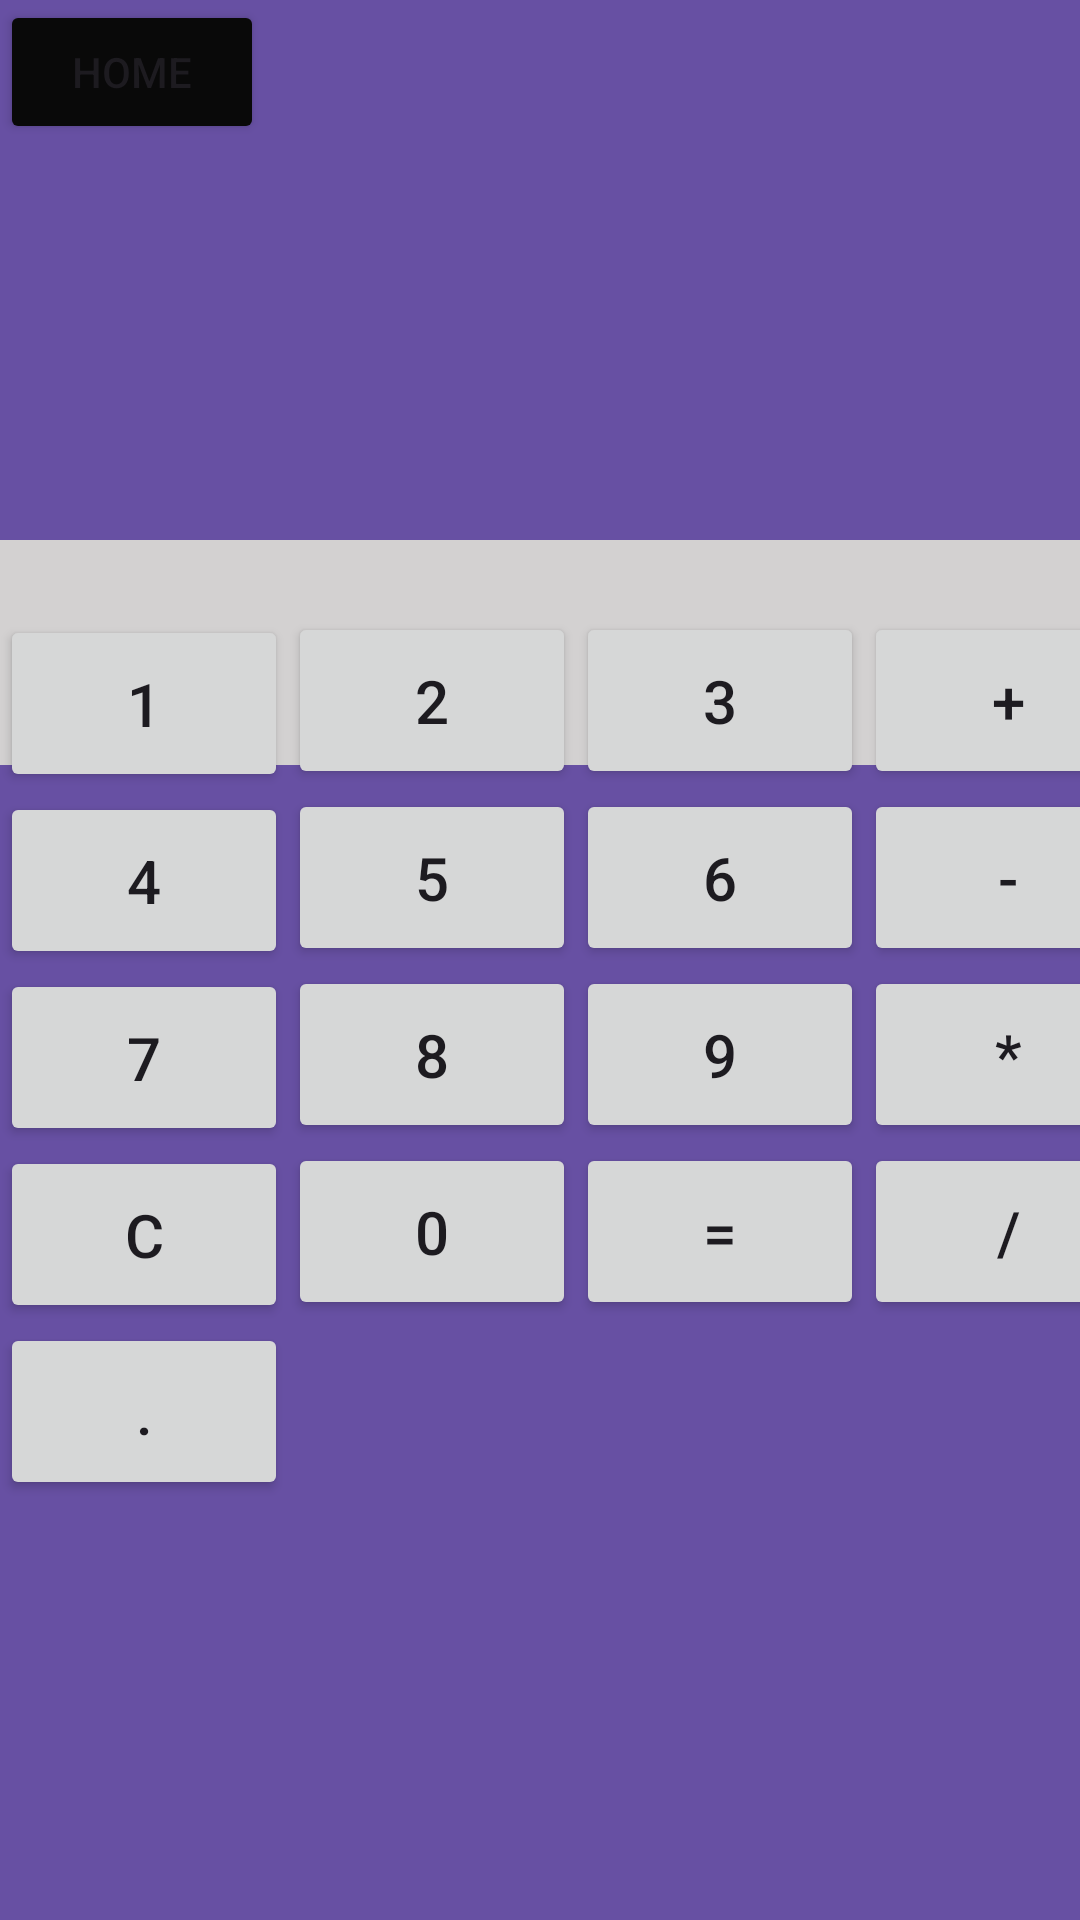

This screen was rendered from an Android layout file. Write that file and the resources it references.
<!-- AndroidManifest.xml: application theme Theme.Clicker -->
<!-- res/layout/activity_main2.xml -->
<?xml version="1.0" encoding="utf-8"?>
<androidx.constraintlayout.widget.ConstraintLayout xmlns:android="http://schemas.android.com/apk/res/android"
    xmlns:app="http://schemas.android.com/apk/res-auto"
    xmlns:tools="http://schemas.android.com/tools"
    android:layout_width="match_parent"
    android:layout_height="match_parent"
    android:background="#6750A3"
    tools:context=".MainActivity2">

    <Button
        android:id="@+id/point_btn"
        android:layout_width="96dp"
        android:layout_height="59dp"
        android:layout_marginBottom="140dp"
        android:text="."
        android:textSize="20sp"
        app:layout_constraintBottom_toBottomOf="parent"
        app:layout_constraintStart_toStartOf="parent" />

    <TextView
        android:id="@+id/textView"
        android:layout_width="397dp"
        android:layout_height="75dp"
        android:layout_marginTop="180dp"
        android:background="#D3D1D1"
        android:text=""
        android:textColor="#E80B0B"
        android:textSize="22sp"
        app:layout_constraintEnd_toEndOf="parent"
        app:layout_constraintStart_toStartOf="parent"
        app:layout_constraintTop_toTopOf="parent" />

    <Button
        android:id="@+id/button8"
        android:layout_width="96dp"
        android:layout_height="59dp"
        android:text="8"
        android:textSize="20sp"
        app:layout_constraintBottom_toTopOf="@+id/button0"
        app:layout_constraintStart_toEndOf="@+id/button7" />


    <Button
        android:id="@+id/button"
        android:layout_width="96dp"
        android:layout_height="59dp"
        android:text="1"
        android:textSize="20sp"
        app:layout_constraintBottom_toTopOf="@+id/button4"
        app:layout_constraintStart_toStartOf="parent"
        tools:ignore="MissingConstraints" />

    <Button
        android:id="@+id/button2"
        android:layout_width="96dp"
        android:layout_height="59dp"
        android:text="2"
        android:textSize="20sp"
        app:layout_constraintBottom_toTopOf="@+id/button5"
        app:layout_constraintStart_toEndOf="@+id/button"
        tools:ignore="MissingConstraints" />

    <Button
        android:id="@+id/button3"
        android:layout_width="96dp"
        android:layout_height="59dp"
        android:text="3"
        android:textSize="20sp"
        app:layout_constraintBottom_toTopOf="@+id/button6"
        app:layout_constraintStart_toEndOf="@+id/button2"
        tools:ignore="MissingConstraints" />

    <Button
        android:id="@+id/button4"
        android:layout_width="96dp"
        android:layout_height="59dp"
        android:text="4"
        android:textSize="20sp"
        app:layout_constraintBottom_toTopOf="@+id/button7"
        app:layout_constraintStart_toStartOf="parent" />

    <Button
        android:id="@+id/button5"
        android:layout_width="96dp"
        android:layout_height="59dp"
        android:text="5"
        android:textSize="20sp"
        app:layout_constraintBottom_toTopOf="@+id/button8"
        app:layout_constraintStart_toEndOf="@+id/button4" />

    <Button
        android:id="@+id/button6"
        android:layout_width="96dp"
        android:layout_height="59dp"
        android:text="6"
        android:textSize="20sp"
        app:layout_constraintBottom_toTopOf="@+id/button9"
        app:layout_constraintStart_toEndOf="@+id/button5" />

    <Button
        android:id="@+id/button7"
        android:layout_width="96dp"
        android:layout_height="59dp"
        android:text="7"
        android:textSize="20sp"
        app:layout_constraintBottom_toTopOf="@+id/reset_btn"
        app:layout_constraintStart_toStartOf="parent" />

    <Button
        android:id="@+id/button9"
        android:layout_width="96dp"
        android:layout_height="59dp"
        android:text="9"
        android:textSize="20sp"
        app:layout_constraintBottom_toTopOf="@+id/AnsBtn"
        app:layout_constraintStart_toEndOf="@+id/button8" />

    <Button
        android:id="@+id/Plus"
        android:layout_width="96dp"
        android:layout_height="59dp"
        android:text="+"
        android:textSize="20sp"
        app:layout_constraintBottom_toTopOf="@+id/Minus"
        app:layout_constraintStart_toEndOf="@+id/button3"
        tools:ignore="MissingConstraints" />

    <Button
        android:id="@+id/Minus"
        android:layout_width="96dp"
        android:layout_height="59dp"
        android:text="-"
        android:textSize="20sp"
        app:layout_constraintBottom_toTopOf="@+id/multiply"
        app:layout_constraintStart_toEndOf="@+id/button6" />

    <Button
        android:id="@+id/multiply"
        android:layout_width="96dp"
        android:layout_height="59dp"
        android:text="*"
        android:textSize="20sp"
        app:layout_constraintBottom_toTopOf="@+id/Division"
        app:layout_constraintStart_toEndOf="@+id/button9" />

    <Button
        android:id="@+id/button0"
        android:layout_width="96dp"
        android:layout_height="59dp"
        android:layout_marginBottom="200dp"
        android:text="0"
        android:textSize="20sp"
        app:layout_constraintBottom_toBottomOf="parent"
        app:layout_constraintStart_toEndOf="@+id/reset_btn" />

    <Button
        android:id="@+id/reset_btn"
        android:layout_width="96dp"
        android:layout_height="59dp"
        android:text="C"
        android:textSize="20sp"
        app:layout_constraintBottom_toTopOf="@+id/point_btn"
        app:layout_constraintStart_toStartOf="parent" />

    <Button
        android:id="@+id/AnsBtn"
        android:layout_width="96dp"
        android:layout_height="59dp"
        android:layout_marginBottom="200dp"
        android:text="="
        android:textSize="20sp"
        app:layout_constraintBottom_toBottomOf="parent"
        app:layout_constraintStart_toEndOf="@+id/button0" />

    <Button
        android:id="@+id/Division"
        android:layout_width="96dp"
        android:layout_height="59dp"
        android:layout_marginBottom="200dp"
        android:text="/"
        android:textSize="20sp"
        app:layout_constraintBottom_toBottomOf="parent"
        app:layout_constraintStart_toEndOf="@+id/AnsBtn" />

    <Button
        android:id="@+id/home_activity"
        android:layout_width="wrap_content"
        android:layout_height="wrap_content"
        android:backgroundTint="#090909"
        android:text="Home"
        tools:layout_editor_absoluteX="20dp"
        tools:layout_editor_absoluteY="21dp" />


</androidx.constraintlayout.widget.ConstraintLayout>
<!-- resources referenced by this layout -->
<resources>
  <style name="Theme.Clicker" parent="Base.Theme.Clicker" />
  <style name="Base.Theme.Clicker" parent="Theme.Material3.DayNight">
          
          
      </style>
</resources>
